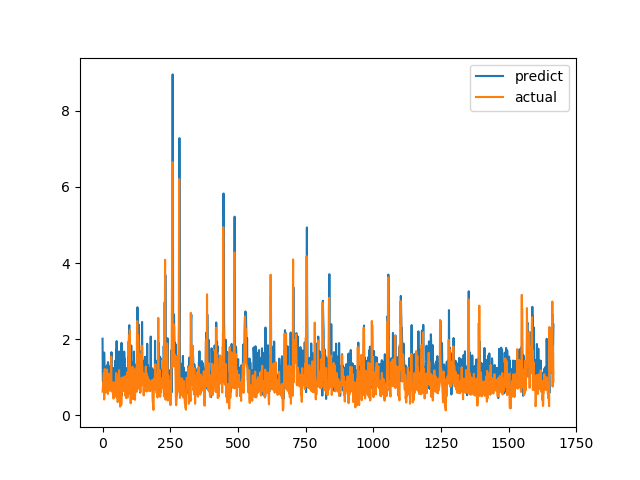

The data file committed next to this chart (first rows):
predict, actual
2.014, 0.6238
0.9043, 0.6915
0.8851, 0.8558
1.383, 0.7094
0.9324, 1.015
1.446, 1.116
1.651, 0.4183
1.484, 1.002
1.059, 1.219
1.278, 1.143
1.086, 0.6528
1.169, 0.6747
0.8626, 0.601
0.811, 0.6695
0.7108, 0.6538
1.092, 0.7814
1.291, 1.206
1.32, 0.8469
1.256, 0.8286
0.9178, 0.6482
1.399, 0.5624
1.39, 0.7183
0.8058, 1.1
1.194, 0.9542
0.971, 0.729
1.076, 0.6694
1.287, 0.8631
0.9746, 0.6465
1.111, 0.8223
0.8299, 0.9236
1.059, 0.8301
1.197, 1.067
1.403, 1.546
1.66, 0.6827
1.099, 0.6386
1.221, 0.6464
0.9305, 0.6881
0.6158, 0.7274
0.8907, 0.65
1.247, 0.8694
1.113, 0.4409
0.7761, 0.4519
0.9592, 0.7575
0.9027, 0.4952
0.7283, 0.6851
1.1, 0.7244
1.087, 0.8654
1.437, 0.74
1.092, 0.8071
0.9924, 0.8204
1.717, 1.114
1.159, 1.109
1.952, 0.4751
0.694, 1.039
1.636, 0.9458
1.276, 0.7878
1.173, 0.3505
0.6514, 0.9368
0.9045, 0.9868
1.219, 0.647
... 1,607 more rows
